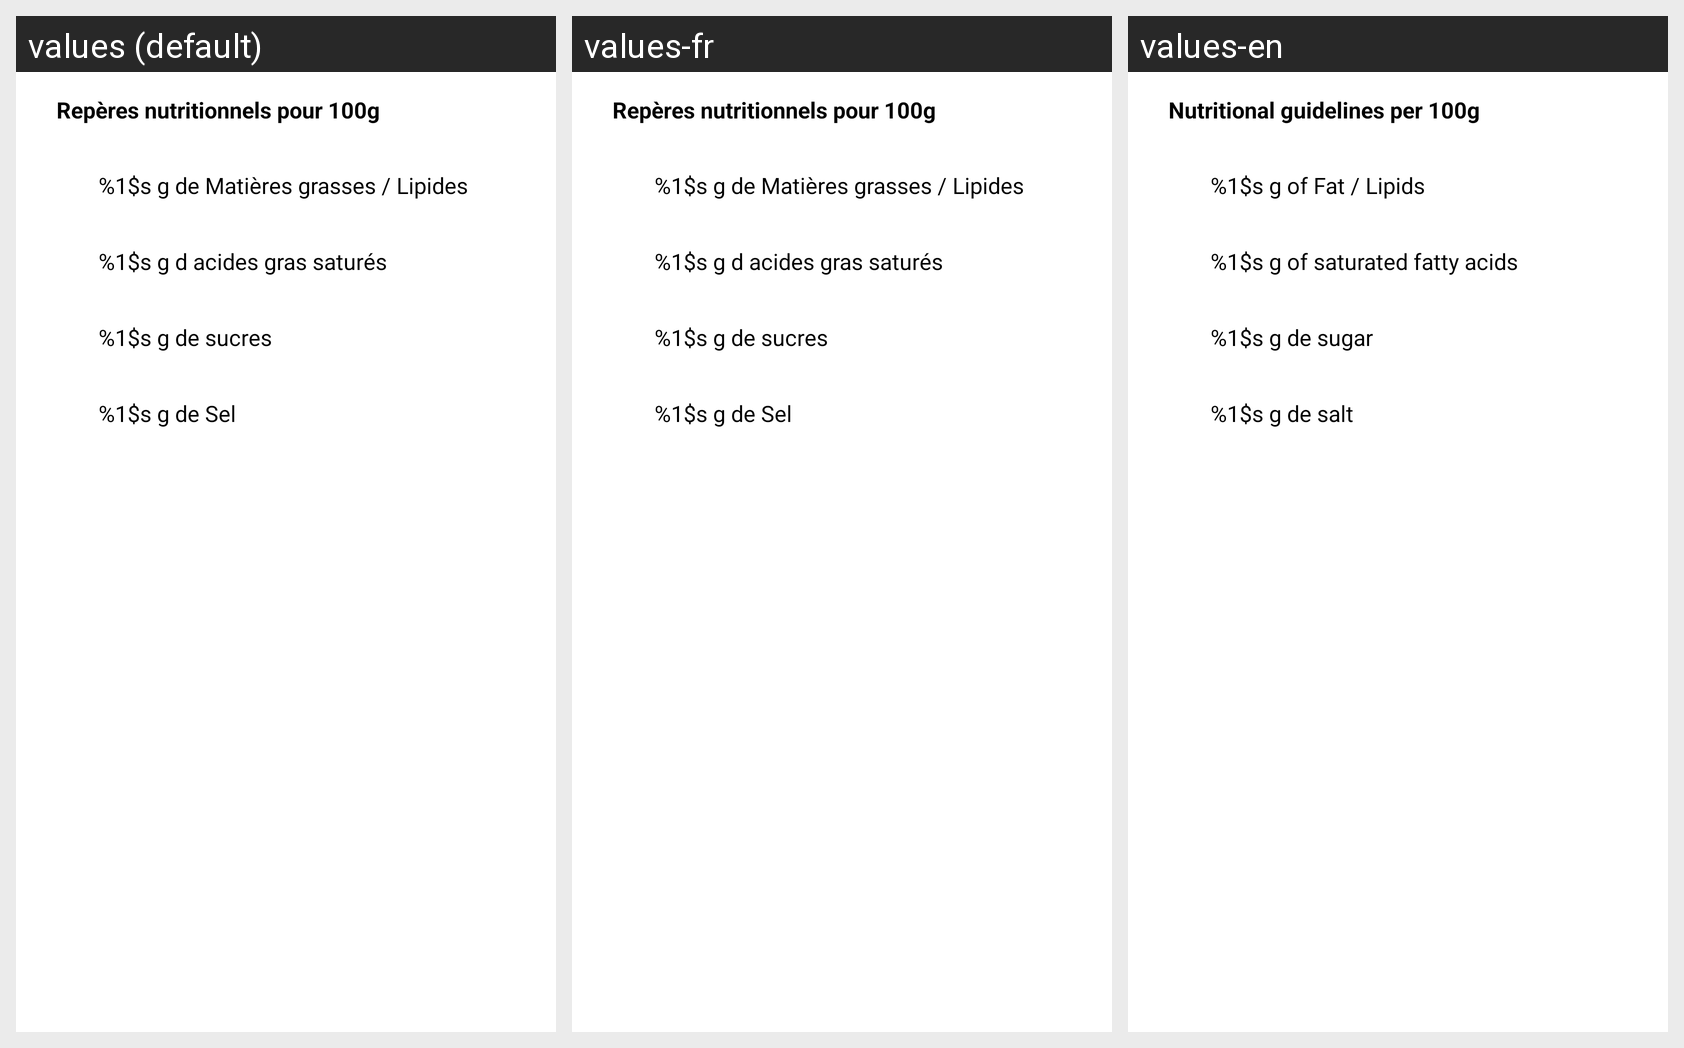

Translations of the strings shown on this Android screen, per locale in the grid:
Android screen res/layout/product_details_nutrition.xml rendered under 3 locales, left to right: values (default), values-fr, values-en. Device: Nexus 5 (rendered at 1080×1920; each locale shown at half size, 540×960, under a caption strip naming it); theme Theme.FirstProject.
Strings drawn on this screen, with the default value and each locale's value (text and hints the layout hard-codes appear in the picture but are not listed):

nutrition_title
  values: Repères nutritionnels pour 100g
  values-fr: Repères nutritionnels pour 100g
  values-en: Nutritional guidelines per 100g

product_fat
  values: %1$s g de Matières grasses / Lipides
  values-fr: %1$s g de Matières grasses / Lipides
  values-en: %1$s g of Fat / Lipids

product_saturated_fatty_acids
  values: %1$s g d acides gras saturés
  values-fr: %1$s g d acides gras saturés
  values-en: %1$s g of saturated fatty acids

product_sugar
  values: %1$s g de sucres
  values-fr: %1$s g de sucres
  values-en: %1$s g de sugar

product_salt
  values: %1$s g de Sel
  values-fr: %1$s g de Sel
  values-en: %1$s g de salt
